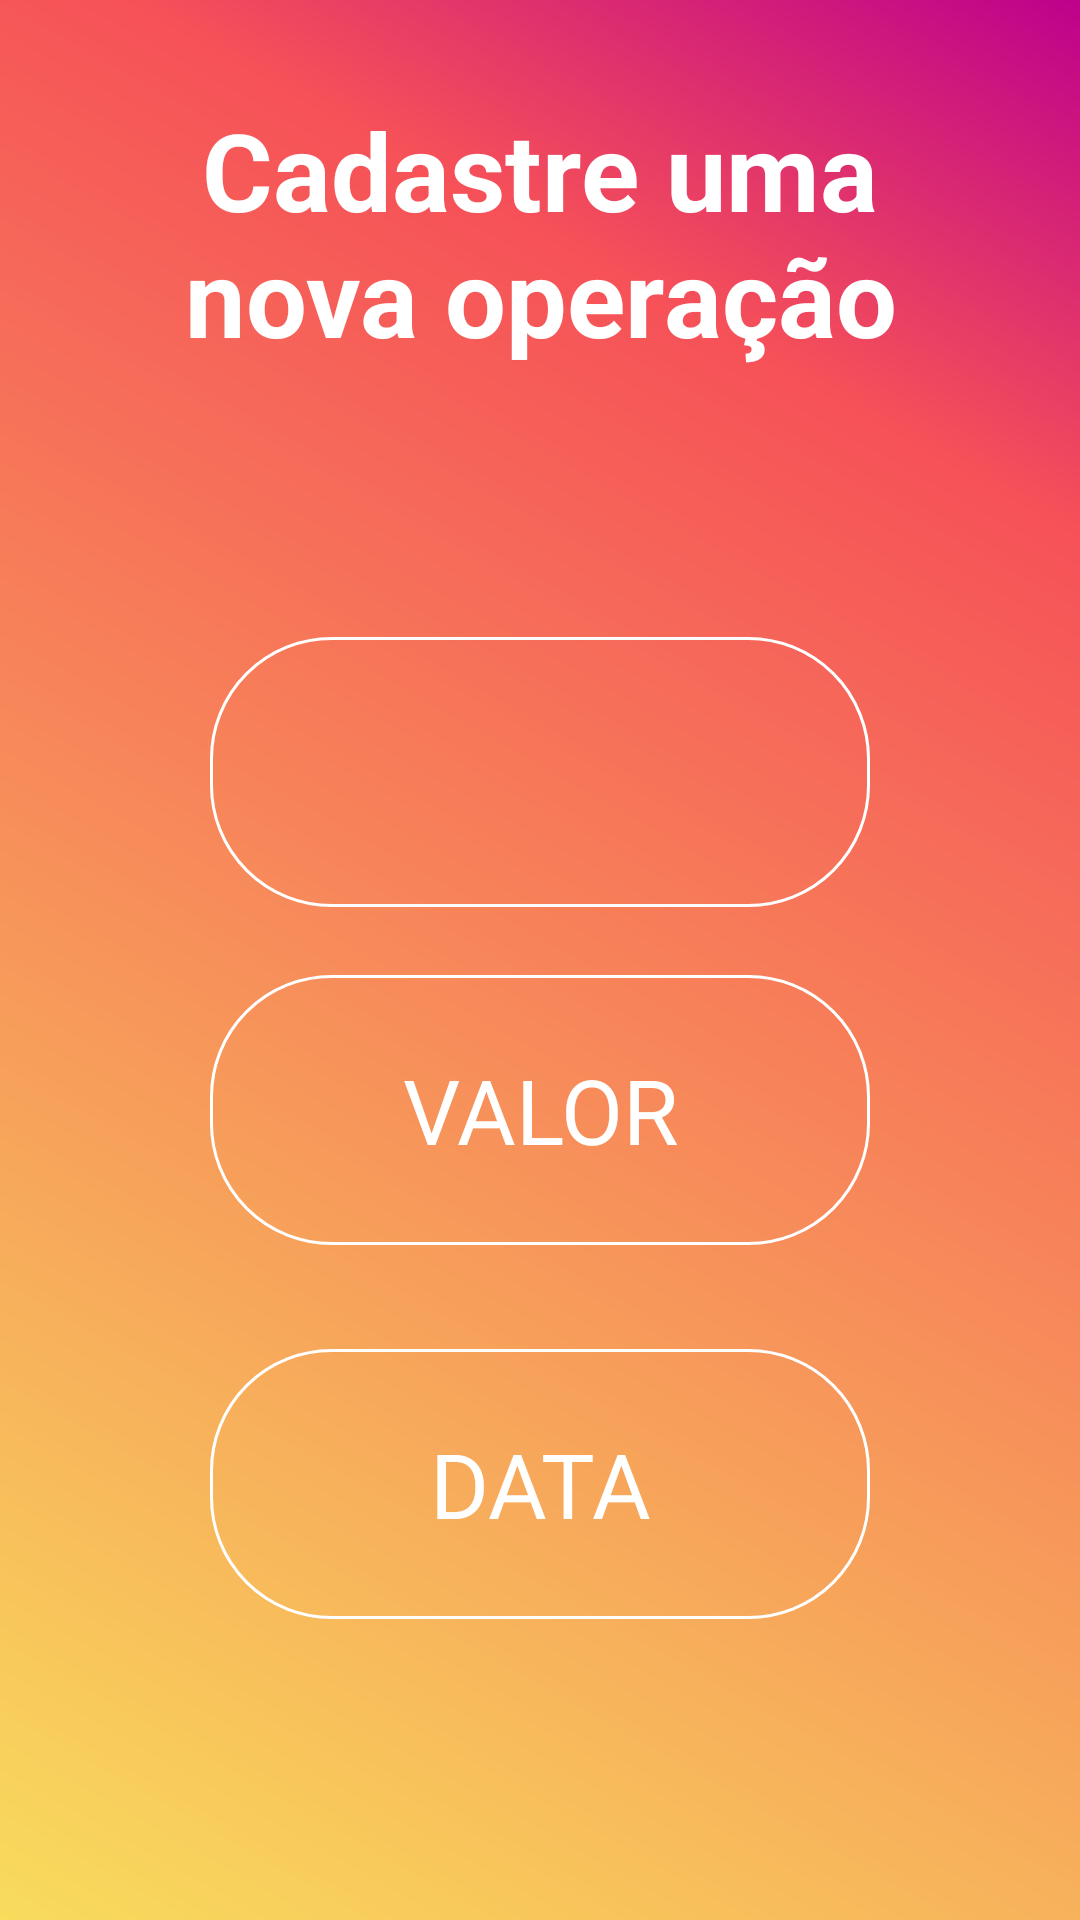

This screen was rendered from an Android layout file. Write that file and the resources it references.
<!-- AndroidManifest.xml: application theme Theme.FinApp -->
<!-- res/layout/activity_cadastro.xml -->
<?xml version="1.0" encoding="utf-8"?>

<androidx.constraintlayout.widget.ConstraintLayout xmlns:android="http://schemas.android.com/apk/res/android"
    xmlns:app="http://schemas.android.com/apk/res-auto"
    xmlns:tools="http://schemas.android.com/tools"
    android:layout_width="match_parent"
    android:layout_height="match_parent"
    android:background="@drawable/fundotela"
    tools:context=".Cadastro">

    <TextView
        android:id="@+id/mensagemCadastro"

        android:layout_width="0dp"
        android:layout_height="90dp"
        android:layout_marginStart="32dp"
        android:layout_marginTop="32dp"

        android:layout_marginEnd="32dp"
        android:layout_marginBottom="90dp"
        android:gravity="center"
        android:text="Cadastre uma nova operação"
        android:textColor="#FFFFFF"

        android:textSize="36dp"
        android:textStyle="bold"
        app:layout_constraintBottom_toTopOf="@+id/spinnerCadastro"
        app:layout_constraintEnd_toEndOf="parent"
        app:layout_constraintStart_toStartOf="parent"
        app:layout_constraintTop_toTopOf="parent" />

    <Spinner
        android:id="@+id/spinnerCadastro"

        android:layout_width="0dp"
        android:layout_height="90dp"
        android:layout_marginStart="70dp"
        android:layout_marginTop="200dp"

        android:layout_marginEnd="70dp"
        android:layout_marginBottom="10dp"

        android:background="@drawable/editshape"
        android:gravity="center"

        android:src="@drawable/editshape"
        android:textColor="#FFFFFF"
        android:textSize="30sp"
        app:layout_constraintBottom_toTopOf="@+id/editValorCadastro"
        app:layout_constraintEnd_toEndOf="parent"
        app:layout_constraintStart_toStartOf="parent"
        app:layout_constraintTop_toTopOf="parent" />

    <EditText
        android:id="@+id/editValorCadastro"

        android:layout_width="0dp"
        android:layout_height="90dp"
        android:layout_marginStart="70dp"
        android:layout_marginTop="300dp"

        android:layout_marginEnd="70dp"
        android:layout_marginBottom="10dp"

        android:background="@drawable/editshape"
        android:ems="10"
        android:gravity="center"

        android:inputType="textPersonName"
        android:src="@drawable/editshape"
        android:text="VALOR"

        android:textColor="#FFFFFF"
        android:textSize="30sp"
        app:layout_constraintBottom_toTopOf="@+id/editDataCadastro"
        app:layout_constraintEnd_toEndOf="parent"
        app:layout_constraintStart_toStartOf="parent"
        app:layout_constraintTop_toTopOf="parent" />

    <EditText
        android:id="@+id/editDataCadastro"

        android:layout_width="0dp"
        android:layout_height="90dp"
        android:layout_marginStart="70dp"
        android:layout_marginTop="450dp"

        android:layout_marginEnd="70dp"
        android:layout_marginBottom="60dp"

        android:background="@drawable/editshape"
        android:ems="10"

        android:gravity="center"
        android:inputType="textPersonName"
        android:src="@drawable/editshape"
        android:text="DATA"


        android:textColor="#FFFFFF"
        android:textSize="30sp"
        app:layout_constraintBottom_toTopOf="@+id/btnCriarCadastro"
        app:layout_constraintEnd_toEndOf="parent"
        app:layout_constraintStart_toStartOf="parent"
        app:layout_constraintTop_toTopOf="parent" />


    <Button
        android:id="@+id/btnCriarCadastro"

        android:layout_width="0dp"
        android:layout_height="90dp"
        android:layout_marginStart="70dp"
        android:layout_marginTop="600dp"

        android:layout_marginEnd="70dp"
        android:layout_marginBottom="41dp"
        android:background="@drawable/buttonshape"

        android:gravity="center"
        android:onClick="selecionarCadastro"
        android:src="@drawable/buttonshape"
        android:text="CRIAR"

        android:textColor="#FFFFFF"
        android:textSize="30sp"
        app:backgroundTint="@color/dark_pink"
        app:layout_constraintBottom_toBottomOf="parent"
        app:layout_constraintEnd_toEndOf="parent"
        app:layout_constraintStart_toStartOf="parent"
        app:layout_constraintTop_toTopOf="parent" />
</androidx.constraintlayout.widget.ConstraintLayout>
<!-- resources referenced by this layout -->
<resources>
  <color name="dark_pink">#dc0d54</color>
  <!-- drawable buttonshape (drawable) -->
  <?xml version="1.0" encoding="utf-8"?>
  
  <shape xmlns:android="http://schemas.android.com/apk/res/android" android:shape="rectangle" >
      <corners
          android:radius="40dp"
          />
      <solid
          android:color="#dc0d54"
          />
      <size
          android:width="130dp"
          android:height="100dp"
          />
  </shape>
  <!-- drawable editshape (drawable) -->
  <?xml version="1.0" encoding="utf-8"?>
  
  <shape xmlns:android="http://schemas.android.com/apk/res/android" android:shape="rectangle" >
      <corners
          android:radius="40dp"
          />
      <stroke
          android:width="1dp"
          android:color="#FFFFFF" />
      <size
          android:width="130dp"
          android:height="100dp"
          />
  </shape>
  <!-- drawable fundotela (drawable) -->
  <?xml version="1.0" encoding="utf-8"?>
  
  <shape xmlns:android="http://schemas.android.com/apk/res/android">
      <gradient
          android:angle="45"
          android:centerX="79%"
          android:centerColor="#F65158"
          android:startColor="#F8DC5C"
          android:endColor="#BE018C"
          />
  </shape>
  <style name="Theme.FinApp" parent="Theme.MaterialComponents.DayNight.NoActionBar">
          
          <item name="colorPrimary">@color/purple_500</item>
          <item name="colorPrimaryVariant">@color/purple_700</item>
          <item name="colorOnPrimary">@color/white</item>
          
          <item name="colorSecondary">@color/teal_200</item>
          <item name="colorSecondaryVariant">@color/teal_700</item>
          <item name="colorOnSecondary">@color/black</item>
          
          <item name="android:statusBarColor" tools:targetApi="l">?attr/colorPrimaryVariant</item>
          
      </style>
  <color name="purple_500">#FF6200EE</color>
  <color name="purple_700">#FF3700B3</color>
  <color name="white">#FFFFFFFF</color>
  <color name="teal_200">#FF03DAC5</color>
  <color name="teal_700">#FF018786</color>
  <color name="black">#FF000000</color>
</resources>
